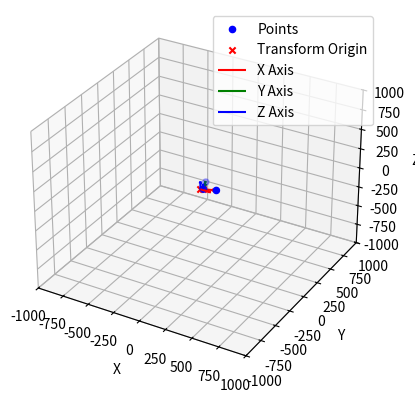

The script that saved this image:
import numpy as np
from numpy import linalg
from numpy import pi
import matplotlib.pyplot as plt
from mpl_toolkits.mplot3d import Axes3D

points = [[22.8,  15.3, 0],
          [126.7, 51.5, 0],
          [-1.5,  96.7, 30]]

def calculate_base(points):
    
    # Convert to numpy array
    points = np.array(points)
    
    # Print the input
    print(f"\nInput points\n{points}")
    
    # Calculate and normalize x vector
    x = points[1] - points[0]
    assert linalg.norm(x) != 0, "\n\nOrigo and x is the same point!!!\n"
    
    # Norm x, using ord=2 assures that the direction of x is maintained when normalizing
    x_norm = x * 1 / linalg.norm(x, ord=2)
    
    # Project vector from origo to y onto vector x to make it ortogonal with x
    # Calculate and normalize y vector
    y = points[2] - points[0]
    assert linalg.norm(y) != 0, "\n\nOrigo and y is the same point!!!\n"
    
    # Calculate projection of y onto x
    y_orth = y - (np.dot(y,x) / np.dot(x,x)) * x
    #linalg.norm(x, ord=2)
    # Norm y, using ord=2 assures that the direction of y is maintained when normalizing
    y_norm = y_orth * 1 / linalg.norm(y_orth, ord=2)

    
    #Calculate the last vector z which is orthogonal on x and y and therefore can be found by their cross product
    z_norm = np.cross(x_norm,y_norm)
    
    # Final assersions
    assert np.isclose(linalg.norm(x_norm, ord=2), 1, 0.00001) or np.isclose(linalg.norm(x_norm, ord=2), -1, 0.00001), f"\n\nLength of x_norm is {linalg.norm(x_norm, ord=2)} which is not 1 or -1\n"
    assert np.isclose(linalg.norm(y_norm, ord=2), 1, 0.00001) or np.isclose(linalg.norm(y_norm, ord=2), -1, 0.00001), f"\n\nLength of y_norm is {linalg.norm(y_norm, ord=2)} which is not 1 or -1\n"
    assert np.isclose(linalg.norm(z_norm, ord=2), 1, 0.00001) or np.isclose(linalg.norm(z_norm, ord=2), -1, 0.00001), f"\n\nLength of z_norm is {linalg.norm(z_norm, ord=2)} which is not 1 or -1\n"
    
    assert np.isclose(np.dot(x_norm,y_norm), 0, 0.00001), f"\n\nx_norm and y_norm are not orthogonal their dot product is {np.dot(x_norm,y_norm)} which is not 0\n"
    assert np.isclose(np.dot(x_norm,z_norm), 0, 0.00001), f"\n\nx_norm and z_norm are not orthogonal their dot product is {np.dot(x_norm,z_norm)} which is not 0\n"

    # Build transform matrix from points
    base = np.array([x_norm, y_norm, z_norm, points[0]]).T
    base = np.vstack([base, [0,0,0,1]])
        
    print(f"\nResulting transform:\n{base}")
    
    plot_points_and_transforms(points, [base,  np.array([[1,0,0,1],
                                                        [0,1,0,1],
                                                        [0,0,1,1],
                                                        [0,0,0,1]])])


def plot_points_and_transforms(points, transforms):
    # Create a 3D plot
    fig = plt.figure()
    ax = fig.add_subplot(111, projection='3d')
    
    # Plot the points
    points = np.array(points)
    ax.scatter(points[:, 0], points[:, 1], points[:, 2], c='b', marker='o', label='Points')
    
    # Plot the transforms
    for transform in transforms:
        # Extract the translation part (last column of the transformation matrix)
        origin = transform[:3, 3]
        
        # Extract the rotation part (first 3 columns of the transformation matrix)
        x_axis = transform[:3, 0]
        y_axis = transform[:3, 1]
        z_axis = transform[:3, 2]
        
        # Plot the origin of the transform
        ax.scatter(origin[0], origin[1], origin[2], c='r', marker='x', label='Transform Origin' if not 'origin_plotted' in locals() else "")
        origin_plotted = True
        
        # Plot the axes of the transform
        ax.quiver(origin[0], origin[1], origin[2], x_axis[0], x_axis[1], x_axis[2], color='r', length=100.0, normalize=True, label='X Axis' if not 'x_axis_plotted' in locals() else "")
        ax.quiver(origin[0], origin[1], origin[2], y_axis[0], y_axis[1], y_axis[2], color='g', length=100.0, normalize=True, label='Y Axis' if not 'y_axis_plotted' in locals() else "")
        ax.quiver(origin[0], origin[1], origin[2], z_axis[0], z_axis[1], z_axis[2], color='b', length=100.0, normalize=True, label='Z Axis' if not 'z_axis_plotted' in locals() else "")
        x_axis_plotted = True
        y_axis_plotted = True
        z_axis_plotted = True
    
    # Set labels
    ax.set_xlabel('X')
    ax.set_ylabel('Y')
    ax.set_zlabel('Z')
    
    # Set limits (optional, adjust as needed)
    ax.set_xlim([-1000, 1000])
    ax.set_ylim([-1000, 1000])
    ax.set_zlim([-1000, 1000])
    
    # Show legend
    ax.legend()
    
    # Show the plot
    plt.show()


calculate_base(points)